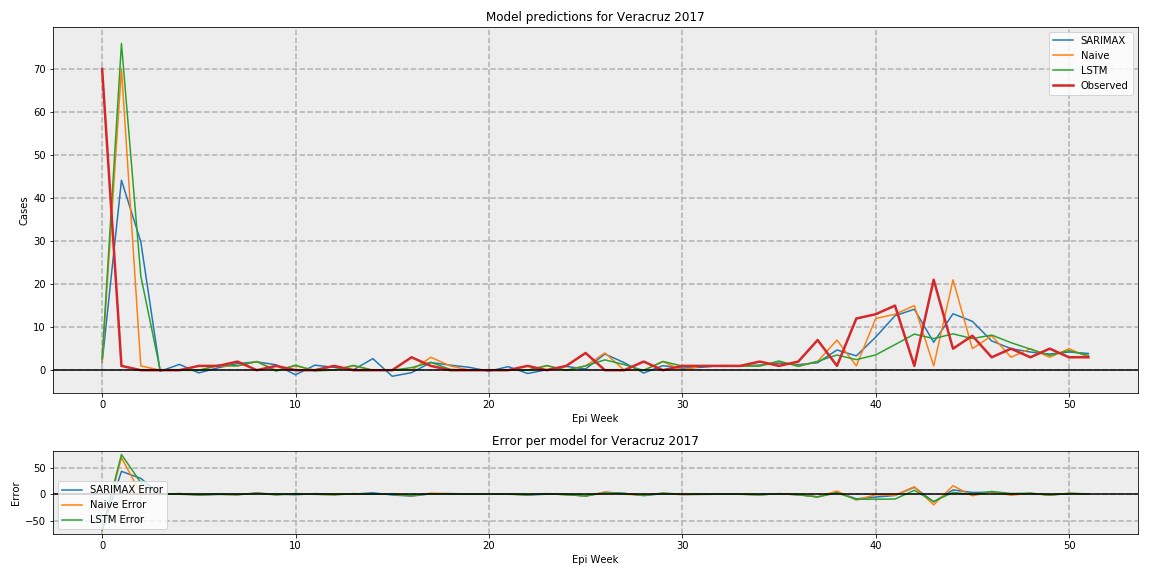

The file beside this chart, header and first rows:
, SARIMAX, LSTM, Naive, Observed
0, 1.764, 2.679, 2, 70
1, 44.12, 75.9, 70, 1
2, 29.83, 21.88, 1, 0.0
3, -0.2553, 0.09089, 0, 0.0
4, 1.346, -0.02492, 0, 0.0
5, -0.6253, -0.0549, 0, 1
6, 0.557, 1.178, 1, 1
7, 1.524, 1.015, 1, 2
8, 1.937, 2.014, 2, 0.0
9, 1.256, -0.2202, 0, 1
10, -1.072, 1.177, 1, 0.0
11, 1.169, -0.1827, 0, 0.0
12, 0.6629, 0.04485, 0, 1
13, 0.1092, 1.108, 1, 0.0
14, 2.686, -0.002792, 0, 0.0
15, -1.409, -0.01228, 0, 0.0
16, -0.5737, 0.594, 0, 3
17, 1.782, 1.843, 3, 1
18, 1.175, 0.1942, 1, 0.0
19, 0.6606, -0.01177, 0, 0.0
20, -0.2352, 0.006172, 0, 0.0
21, 0.8297, -0.008461, 0, 0.0
22, -0.7654, 0.01066, 0, 1
23, 0.1178, 1.092, 1, 0.0
24, 0.8784, -0.04445, 0, 1
25, 0.283, 1.006, 1, 4
26, 3.767, 2.398, 4, 0.0
27, 1.743, 1.305, 0, 0.0
28, -0.6539, -0.06696, 0, 2
29, 1.054, 2.036, 2, 0.0
30, 0.4871, 0.9751, 0, 1
31, 0.6798, 0.9519, 1, 1
32, 1.051, 0.9696, 1, 1
33, 1.026, 0.9687, 1, 1
34, 1.178, 0.9687, 1, 2
35, 1.629, 2.134, 2, 1
36, 1.295, 0.8735, 1, 2
37, 1.731, 2.067, 2, 7
38, 4.694, 3.532, 7, 1
39, 3.334, 2.448, 1, 12
40, 7.673, 3.548, 12, 13
41, 12.65, 5.939, 13, 15
42, 14.15, 8.385, 15, 1
43, 6.491, 7.343, 1, 21
44, 13.11, 8.444, 21, 5
45, 11.35, 7.346, 5, 8
46, 6.797, 8.153, 8, 3
47, 5.007, 6.397, 3, 5
48, 4.224, 4.885, 5, 3
49, 3.749, 3.449, 3, 5
50, 4.224, 4.532, 5, 3
51, 3.884, 3.435, 3, 3
